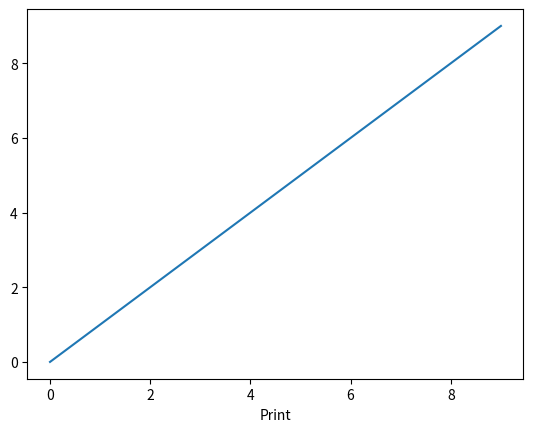

The matplotlib source for this figure:
import numpy as np
import pandas as pd
import matplotlib.pyplot as plt

x = np.arange(10)
y = np.arange(10)

plt.plot(x,y)
plt.xlabel("Print")
plt.show()
